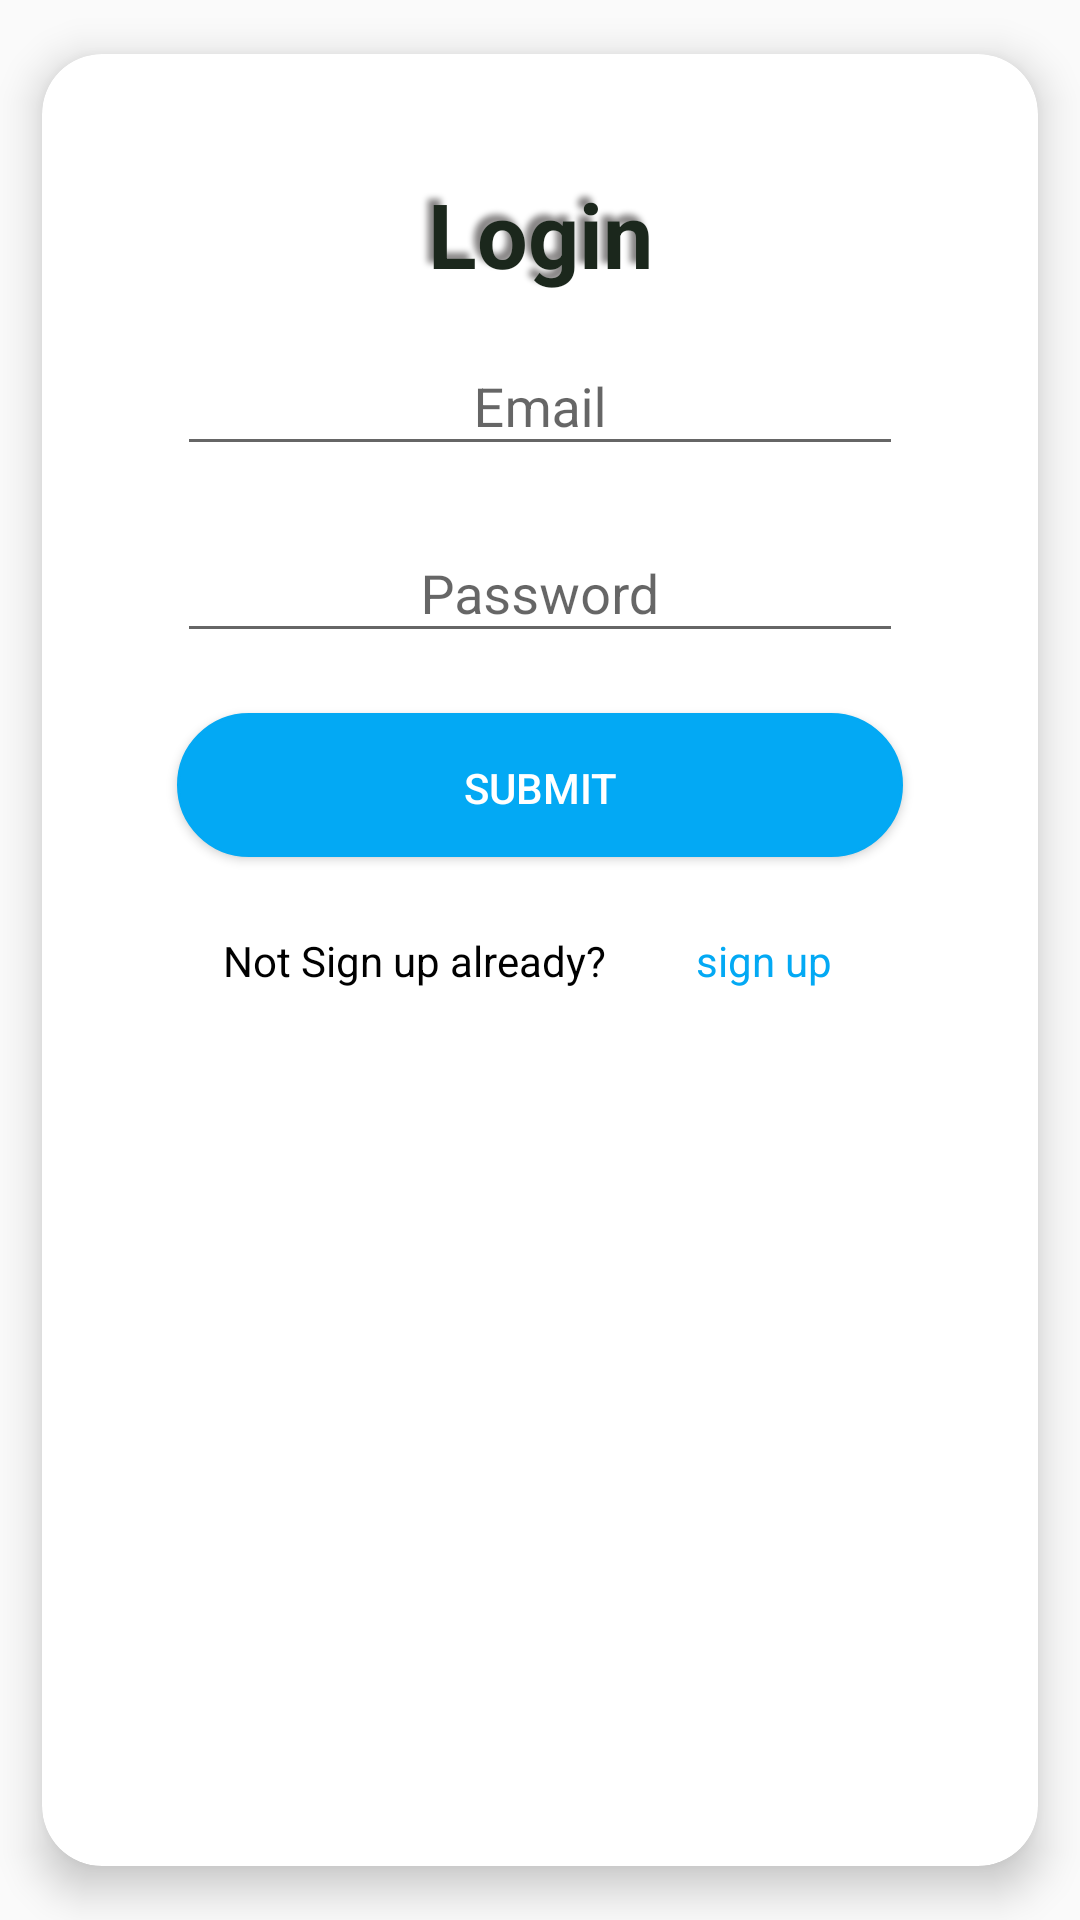

Reconstruct the res/layout file that produces this screen, plus the resources it refers to.
<!-- AndroidManifest.xml: application theme AppTheme -->
<!-- res/layout/login_dialog.xml -->
<?xml version="1.0" encoding="utf-8"?>

<androidx.cardview.widget.CardView
    android:layout_width="match_parent"
    android:layout_height="wrap_content"
    xmlns:android="http://schemas.android.com/apk/res/android"
    xmlns:app="http://schemas.android.com/apk/res-auto"
    app:cardUseCompatPadding="true"
    app:contentPadding="5dp"
    app:cardElevation="8dp"
    android:orientation="vertical"
    app:cardCornerRadius="20dp">

<LinearLayout
    android:layout_width="match_parent"
    android:layout_height="wrap_content"
    android:orientation="vertical"
    android:layout_margin="30dp"
    xmlns:android="http://schemas.android.com/apk/res/android">

    <TextView
        android:layout_width="match_parent"
        android:layout_height="50dp"
        android:text="@string/login"
        android:gravity="center"
        android:textSize="30sp"
        android:textStyle="bold"
        android:textColor="#1B271C"
        android:shadowColor="@color/text_shadow"
        android:shadowDx="-6"
        android:shadowDy="-6"
        android:shadowRadius="5"
        />

    <com.google.android.material.textfield.TextInputLayout
        android:layout_width="match_parent"

        android:layout_height="wrap_content"
        android:layout_gravity="center">
        <com.google.android.material.textfield.TextInputEditText
            android:layout_width="match_parent"
            android:layout_height="wrap_content"
            android:hint="@string/email"
            android:gravity="center"
            android:layout_margin="10dp"
            android:inputType="textEmailAddress"
            android:id="@+id/login_dialog_username_et"
            />
    </com.google.android.material.textfield.TextInputLayout>

        <com.google.android.material.textfield.TextInputLayout
            android:layout_width="match_parent"
            android:layout_height="wrap_content"
            android:layout_gravity="center"
            >
            <com.google.android.material.textfield.TextInputEditText
                android:layout_width="match_parent"
                android:layout_height="wrap_content"
                android:hint="@string/password"
                android:gravity="center"
                android:layout_margin="10dp"
                android:inputType="textPassword"
                android:id="@+id/login_dialog_password_et"
                />
        </com.google.android.material.textfield.TextInputLayout>

    <Button
        android:layout_width="match_parent"
        android:layout_height="wrap_content"
        android:text="@string/submit"
        android:layout_margin="10dp"
        android:textColor="#fff"
        android:background="@drawable/btn_round_light"
        android:id="@+id/login_dialog_submit_btn"
        />


    <LinearLayout
        android:layout_width="match_parent"
        android:layout_height="wrap_content"
        android:layout_margin="5dp">
        <TextView
            android:layout_width="0dp"
            android:layout_height="wrap_content"
            android:layout_weight="2"
            android:text="@string/not_sign_up"
            android:textColor="#000"
            android:gravity="center"

            />

        <TextView
            android:layout_width="0dp"
            android:layout_height="wrap_content"
            android:layout_weight="1"
            android:text="@string/sign_up"
            android:padding="10dp"
            android:focusable="false"
            android:textColor="@color/colorPrimary"
            android:id="@+id/register_login_dialog"
            />

    </LinearLayout>


</LinearLayout>

</androidx.cardview.widget.CardView>
<!-- resources referenced by this layout -->
<resources>
  <color name="colorPrimary">#03A9F4</color>
  <color name="text_shadow">#7F090505</color>
  <!-- drawable btn_round_light: vector/xml drawable (drawable, 2036 chars, omitted) -->
  <string name="email">Email</string>
  <string name="login">Login</string>
  <string name="not_sign_up">Not Sign up already?</string>
  <string name="password">Password</string>
  <string name="sign_up">sign up</string>
  <string name="submit">submit</string>
  <style name="AppTheme" parent="Theme.AppCompat.Light.NoActionBar">
          
          <item name="colorPrimary">@color/colorPrimary</item>
          <item name="colorPrimaryDark">@color/colorPrimaryDark</item>
          <item name="colorAccent">@color/colorAccent</item>
      </style>
  <color name="colorPrimaryDark">#3F51B5</color>
  <color name="colorAccent">#2196F3</color>
</resources>
